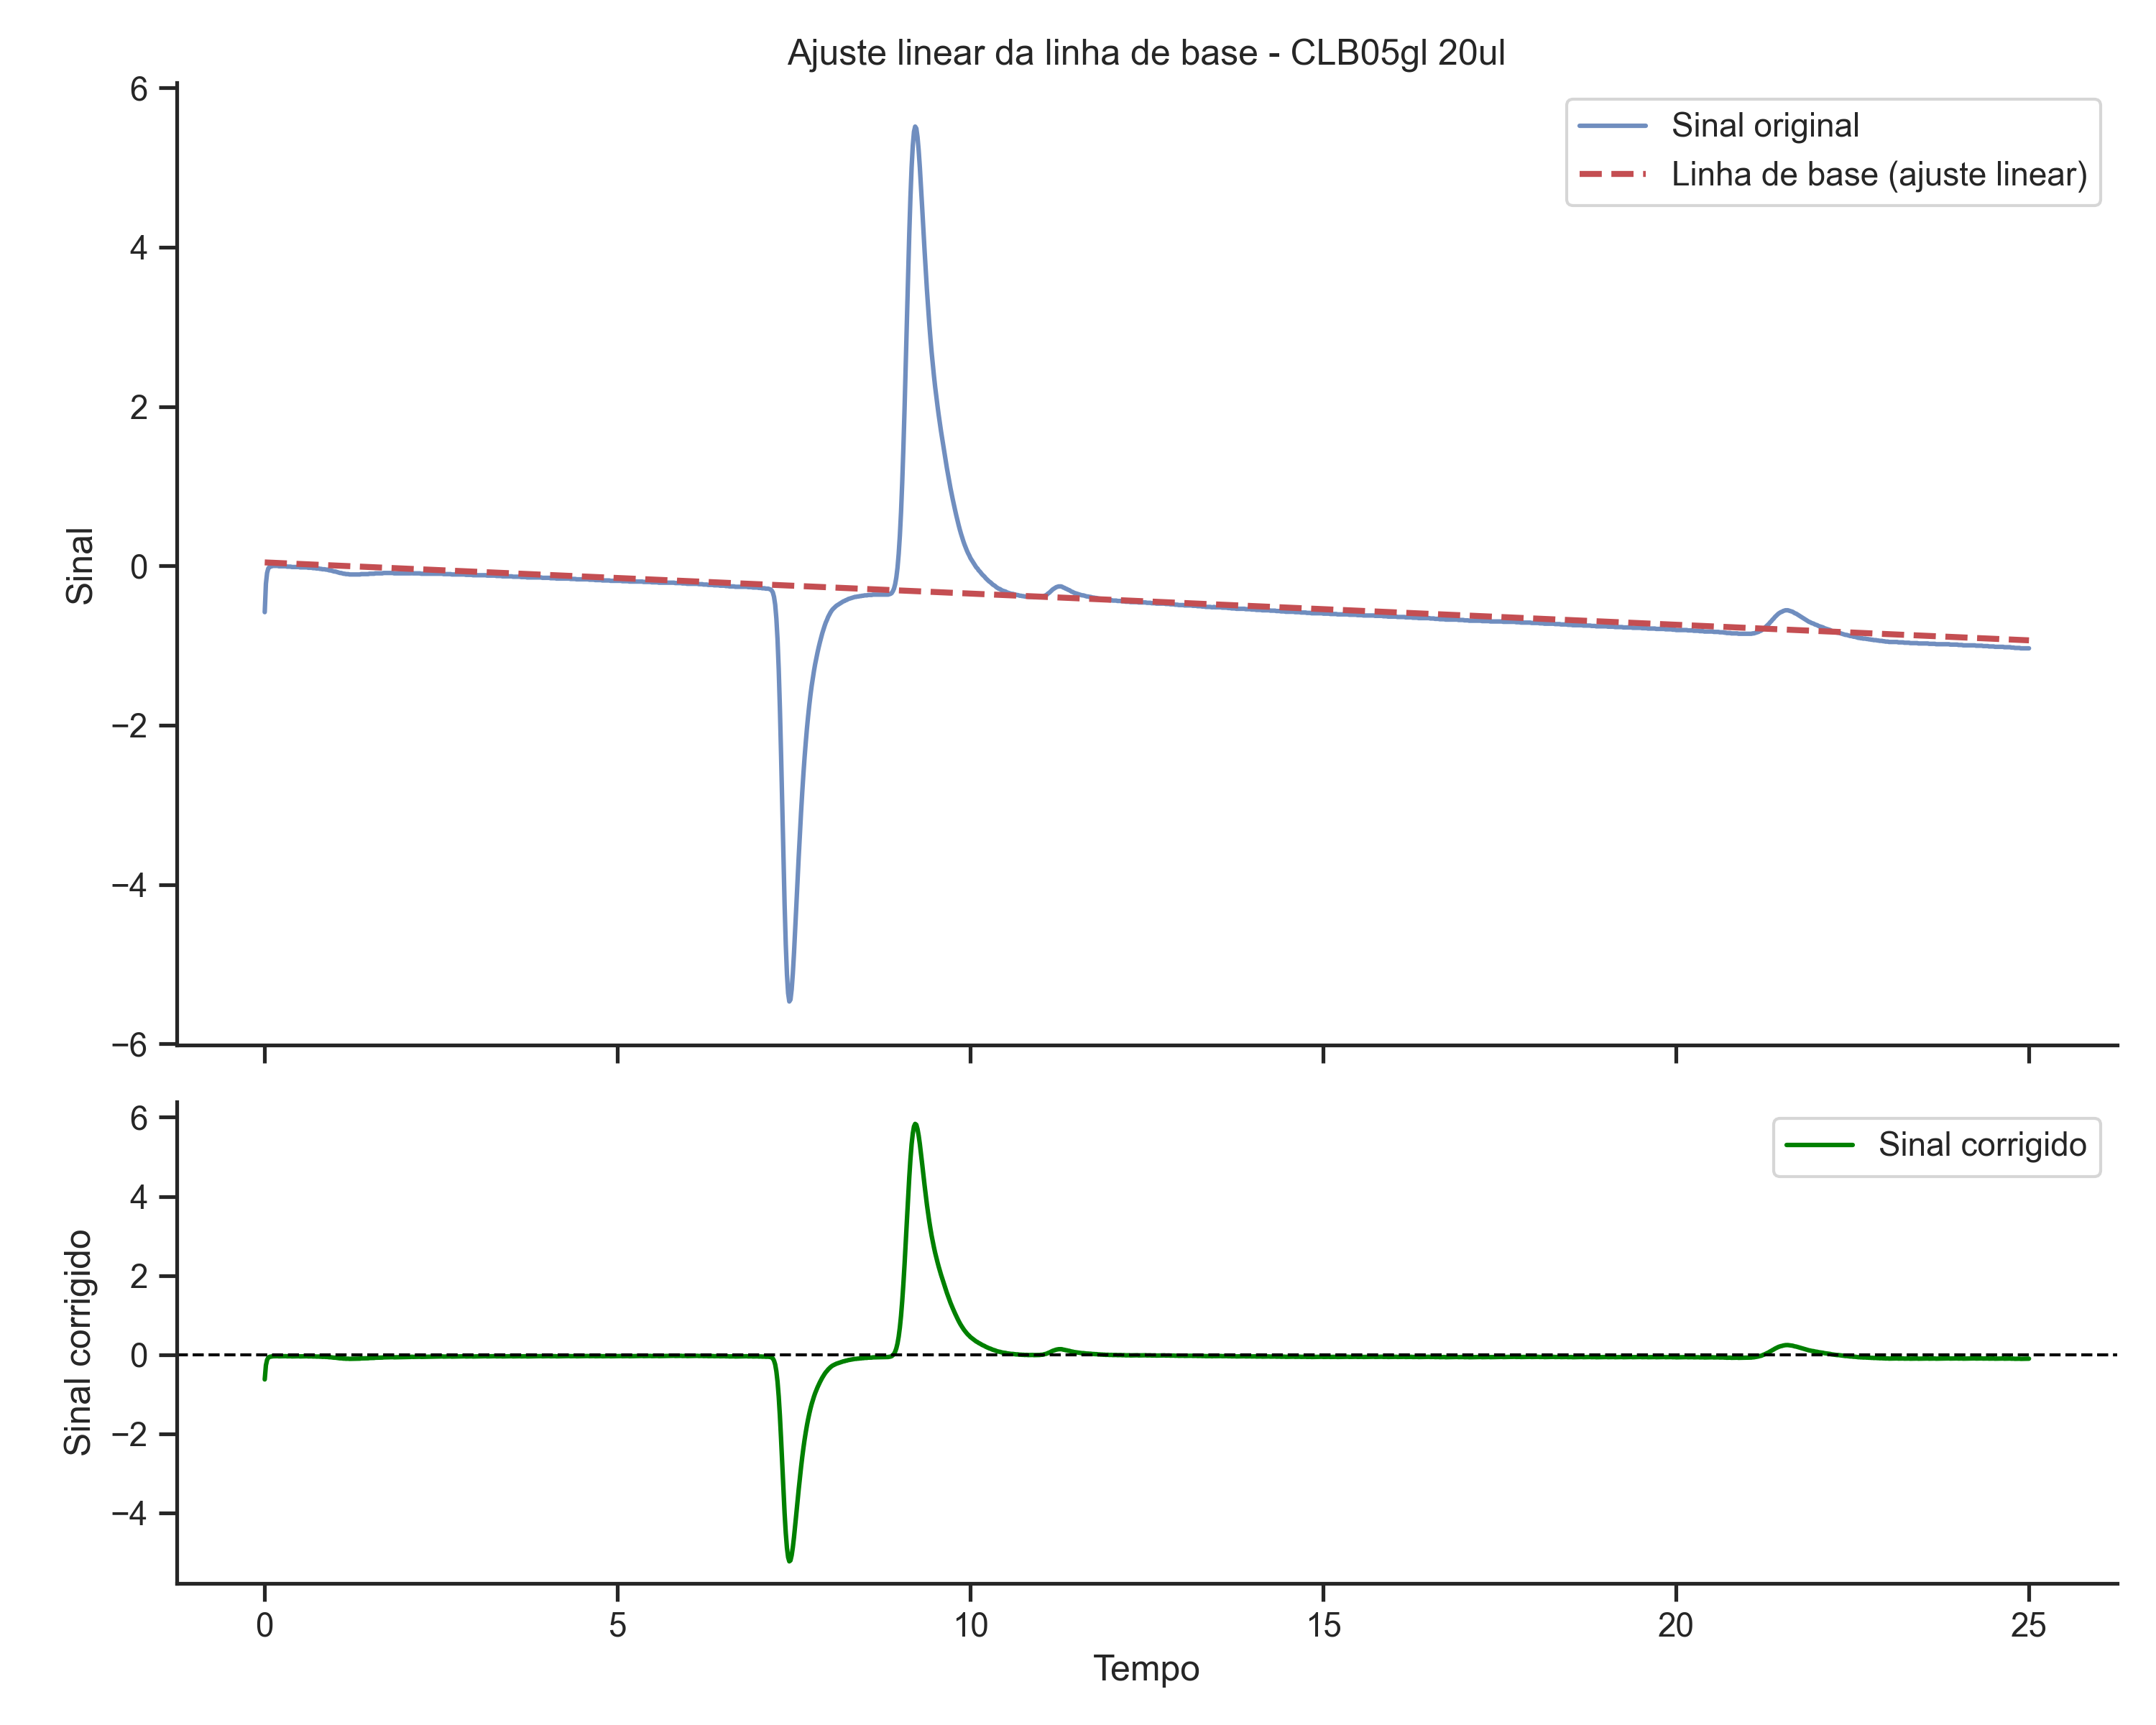

Values plotted in this chart, from the file beside it:
time, signal
0.0, -0.6242
0.01667, -0.2678
0.03333, -0.1314
0.05, -0.0746
0.06667, -0.05523
0.08333, -0.0499
0.1, -0.04456
0.1167, -0.03923
0.1333, -0.03858
0.15, -0.03793
0.1667, -0.03727
0.1833, -0.03662
0.2, -0.04065
0.2167, -0.04
0.2333, -0.03935
0.25, -0.03869
0.2667, -0.03804
0.2833, -0.03739
0.3, -0.03674
0.3167, -0.04077
0.3333, -0.04011
0.35, -0.03946
0.3667, -0.03881
0.3833, -0.04284
0.4, -0.04219
0.4167, -0.04153
0.4333, -0.04088
0.45, -0.04023
0.4667, -0.03958
0.4833, -0.03893
0.5, -0.04295
0.5167, -0.0423
0.5333, -0.04165
0.55, -0.041
0.5667, -0.04035
0.5833, -0.03969
0.6, -0.03904
0.6167, -0.04307
0.6333, -0.04242
0.65, -0.04177
0.6667, -0.04111
0.6833, -0.04514
0.7, -0.04449
0.7167, -0.04384
0.7333, -0.04787
0.75, -0.04722
0.7667, -0.04656
0.7833, -0.05059
0.8, -0.04994
0.8167, -0.05397
0.8333, -0.05332
0.85, -0.05266
0.8667, -0.05669
0.8833, -0.05604
0.9, -0.06007
0.9167, -0.0641
0.9333, -0.06345
0.95, -0.06748
0.9667, -0.0715
0.9833, -0.07553
... 1,441 more rows
